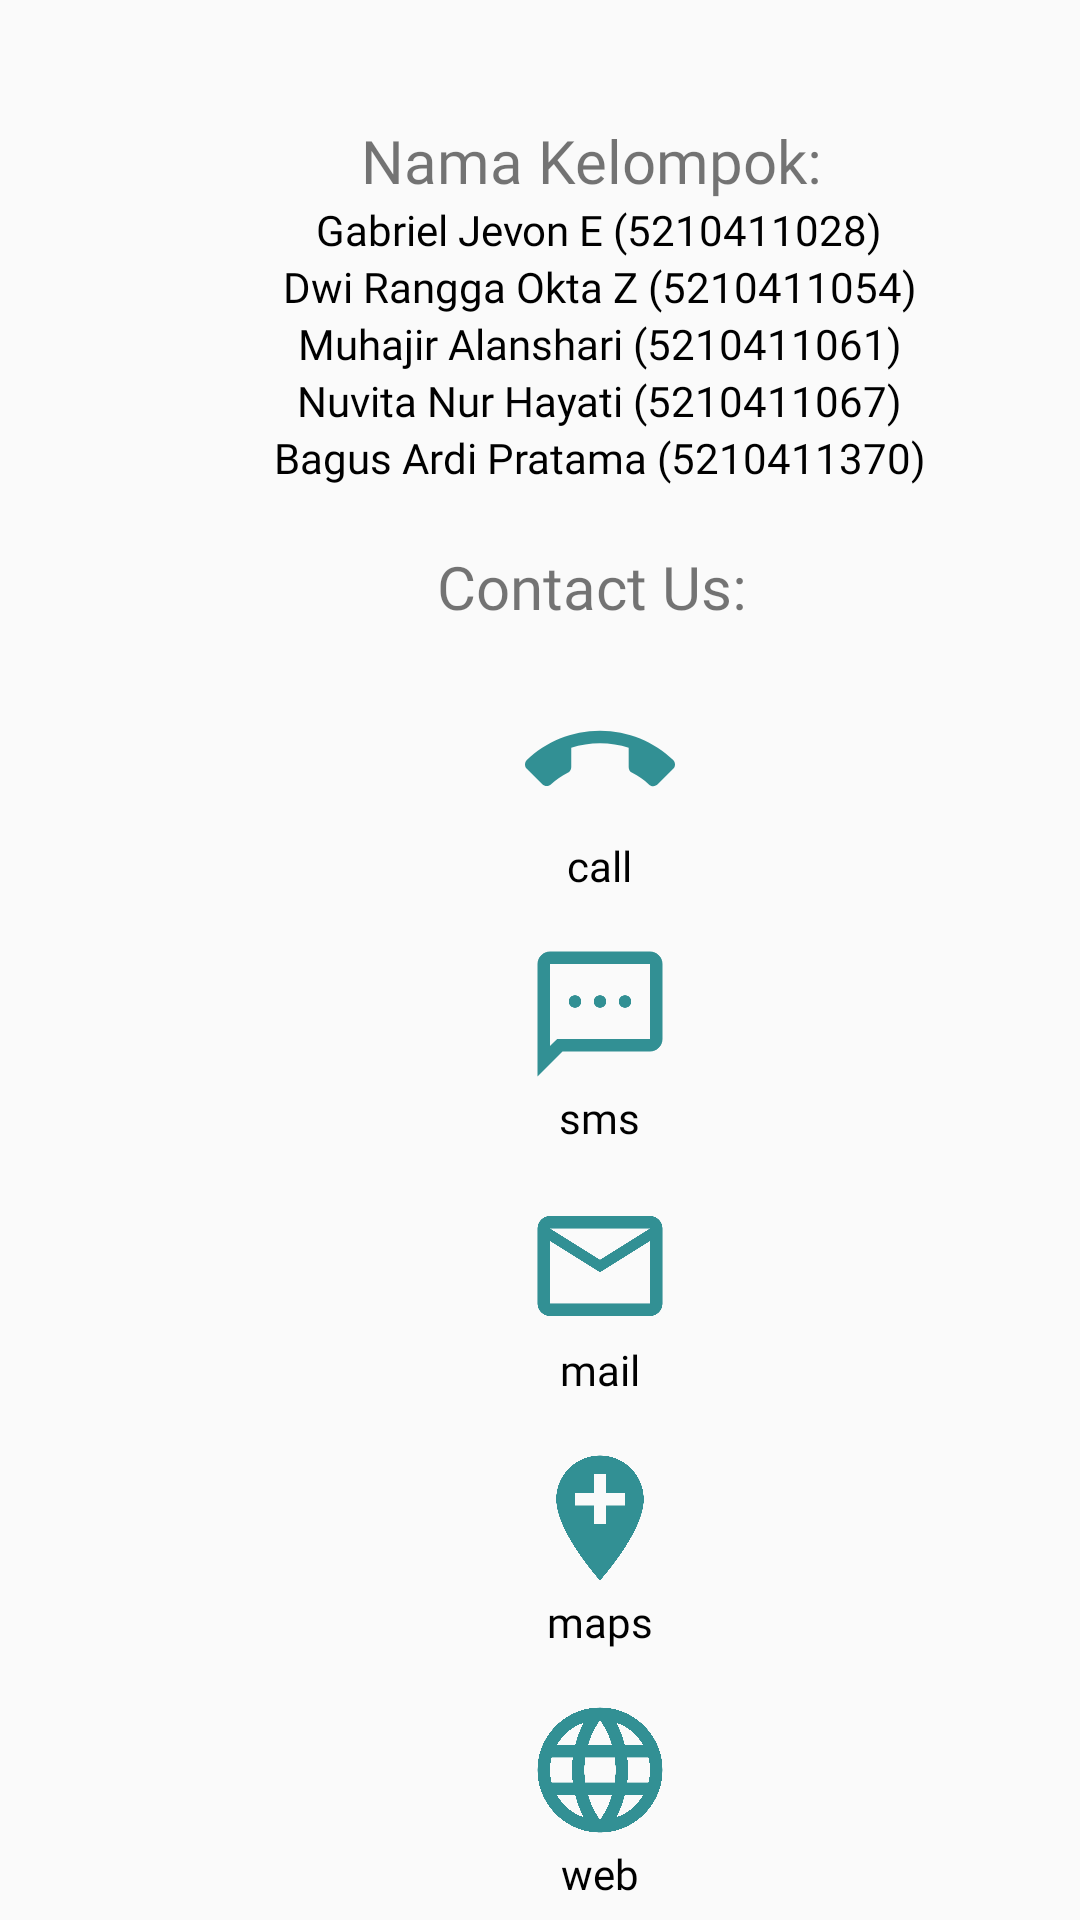

This screen was rendered from an Android layout file. Write that file and the resources it references.
<!-- AndroidManifest.xml: application theme Theme.TMR1 -->
<!-- res/layout/activity_about.xml -->
<?xml version="1.0" encoding="utf-8"?>
<LinearLayout xmlns:android="http://schemas.android.com/apk/res/android"
    xmlns:app="http://schemas.android.com/apk/res-auto"
    android:layout_width="match_parent"
    android:layout_height="match_parent"
    xmlns:tools="http://schemas.android.com/tools"
    tools:context=".About"
    android:background="@color/white_med"
    android:orientation="horizontal"
    android:gravity="top">

    <ImageView
        android:id="@+id/btnBack"
        android:layout_width="40dp"
        android:layout_height="40dp"
        android:src="@drawable/back"/>
    <LinearLayout
        android:layout_width="match_parent"
        android:layout_height="wrap_content"
        android:orientation="vertical"
        android:gravity="center">

        <TextView
            android:layout_width="wrap_content"
            android:layout_height="wrap_content"
            android:text="Nama Kelompok: "
            android:fontFamily="@font/poppins"
            android:textColor="@color/pallet_med"
            android:textSize="20dp"
            android:layout_marginTop="40dp"/>

        <TextView
            android:layout_width="wrap_content"
            android:layout_height="wrap_content"
            android:text="Gabriel Jevon E (5210411028)"
            android:fontFamily="@font/poppins"
            android:textColor="@color/black"/>

        <TextView
            android:layout_width="wrap_content"
            android:layout_height="wrap_content"
            android:text="Dwi Rangga Okta Z (5210411054)"
            android:fontFamily="@font/poppins"
            android:textColor="@color/black"/>

        <TextView
            android:layout_width="wrap_content"
            android:layout_height="wrap_content"
            android:text="Muhajir Alanshari (5210411061)"
            android:fontFamily="@font/poppins"
            android:textColor="@color/black"/>

        <TextView
            android:layout_width="wrap_content"
            android:layout_height="wrap_content"
            android:text="Nuvita Nur Hayati (5210411067)"
            android:fontFamily="@font/poppins"
            android:textColor="@color/black"/>

        <TextView
            android:layout_width="wrap_content"
            android:layout_height="wrap_content"
            android:text="Bagus Ardi Pratama (5210411370)"
            android:fontFamily="@font/poppins"
            android:textColor="@color/black"/>


        <TextView
            android:layout_width="wrap_content"
            android:layout_height="wrap_content"
            android:text="Contact Us: "
            android:fontFamily="@font/poppins"
            android:textColor="@color/pallet_med"
            android:textSize="20dp"
            android:layout_marginTop="20dp"/>

        <ImageView
            android:id="@+id/call"
            android:layout_width="50dp"
            android:layout_height="50dp"
            android:layout_marginTop="20dp"
            app:layout_constraintTop_toBottomOf="@+id/nama"
            android:src="@drawable/call"/>

        <TextView
            android:layout_width="wrap_content"
            android:layout_height="wrap_content"
            android:text="call"
            android:fontFamily="@font/poppins"
            android:textColor="@color/black"/>

        <ImageView
            android:id="@+id/sms"
            android:layout_width="50dp"
            android:layout_height="50dp"
            android:layout_marginTop="15dp"
            android:src="@drawable/sms" />

        <TextView
            android:layout_width="wrap_content"
            android:layout_height="wrap_content"
            android:text="sms"
            android:fontFamily="@font/poppins"
            android:textColor="@color/black"/>

        <ImageView
            android:id="@+id/mail"
            android:layout_width="50dp"
            android:layout_height="50dp"
            android:layout_marginTop="15dp"
            android:src="@drawable/mail"/>

        <TextView
            android:layout_width="wrap_content"
            android:layout_height="wrap_content"
            android:text="mail"
            android:fontFamily="@font/poppins"
            android:textColor="@color/black"/>

        <ImageView
            android:id="@+id/maps"
            android:layout_width="50dp"
            android:layout_height="50dp"
            android:layout_marginTop="15dp"
            android:src="@drawable/maps"/>

        <TextView
            android:layout_width="wrap_content"
            android:layout_height="wrap_content"
            android:text="maps"
            android:fontFamily="@font/poppins"
            android:textColor="@color/black"/>

        <ImageView
            android:id="@+id/website"
            android:layout_width="50dp"
            android:layout_height="50dp"
            android:layout_marginTop="15dp"
            android:src="@drawable/website"/>

        <TextView
            android:layout_width="wrap_content"
            android:layout_height="wrap_content"
            android:text="web"
            android:fontFamily="@font/poppins"
            android:textColor="@color/black"/>


    </LinearLayout>

</LinearLayout>
<!-- resources referenced by this layout -->
<resources>
  <!-- drawable call (drawable) -->
  <vector xmlns:android="http://schemas.android.com/apk/res/android" android:height="24dp" android:tint="#329094" android:viewportHeight="24" android:viewportWidth="24" android:width="24dp">
        
      <path android:fillColor="@android:color/white" android:pathData="M12,9c-1.6,0 -3.15,0.25 -4.6,0.72v3.1c0,0.39 -0.23,0.74 -0.56,0.9 -0.98,0.49 -1.87,1.12 -2.66,1.85 -0.18,0.18 -0.43,0.28 -0.7,0.28 -0.28,0 -0.53,-0.11 -0.71,-0.29L0.29,13.08c-0.18,-0.17 -0.29,-0.42 -0.29,-0.7 0,-0.28 0.11,-0.53 0.29,-0.71C3.34,8.78 7.46,7 12,7s8.66,1.78 11.71,4.67c0.18,0.18 0.29,0.43 0.29,0.71 0,0.28 -0.11,0.53 -0.29,0.71l-2.48,2.48c-0.18,0.18 -0.43,0.29 -0.71,0.29 -0.27,0 -0.52,-0.11 -0.7,-0.28 -0.79,-0.74 -1.69,-1.36 -2.67,-1.85 -0.33,-0.16 -0.56,-0.5 -0.56,-0.9v-3.1C15.15,9.25 13.6,9 12,9z"/>
      
  </vector>
  <!-- drawable mail (drawable) -->
  <vector xmlns:android="http://schemas.android.com/apk/res/android"
      android:width="24dp"
      android:height="24dp"
      android:viewportWidth="960"
      android:viewportHeight="960"
      android:tint="#329094">
    <path
        android:fillColor="@android:color/white"
        android:pathData="M160,800Q127,800 103.5,776.5Q80,753 80,720L80,240Q80,207 103.5,183.5Q127,160 160,160L800,160Q833,160 856.5,183.5Q880,207 880,240L880,720Q880,753 856.5,776.5Q833,800 800,800L160,800ZM480,520L160,320L160,720Q160,720 160,720Q160,720 160,720L800,720Q800,720 800,720Q800,720 800,720L800,320L480,520ZM480,440L800,240L160,240L480,440ZM160,320L160,240L160,240L160,320L160,720Q160,720 160,720Q160,720 160,720L160,720Q160,720 160,720Q160,720 160,720L160,320Z"/>
  </vector>
  <!-- drawable maps (drawable) -->
  <vector xmlns:android="http://schemas.android.com/apk/res/android" android:height="24dp" android:tint="#329094" android:viewportHeight="24" android:viewportWidth="24" android:width="24dp">
        
      <path android:fillColor="@android:color/white" android:pathData="M12,2C8.14,2 5,5.14 5,9c0,5.25 7,13 7,13s7,-7.75 7,-13c0,-3.86 -3.14,-7 -7,-7zM16,10h-3v3h-2v-3L8,10L8,8h3L11,5h2v3h3v2z"/>
      
  </vector>
  <!-- drawable sms (drawable) -->
  <vector xmlns:android="http://schemas.android.com/apk/res/android"
      android:width="24dp"
      android:height="24dp"
      android:viewportWidth="960"
      android:viewportHeight="960"
      android:tint="#329094">
    <path
        android:fillColor="@android:color/white"
        android:pathData="M320,440Q337,440 348.5,428.5Q360,417 360,400Q360,383 348.5,371.5Q337,360 320,360Q303,360 291.5,371.5Q280,383 280,400Q280,417 291.5,428.5Q303,440 320,440ZM480,440Q497,440 508.5,428.5Q520,417 520,400Q520,383 508.5,371.5Q497,360 480,360Q463,360 451.5,371.5Q440,383 440,400Q440,417 451.5,428.5Q463,440 480,440ZM640,440Q657,440 668.5,428.5Q680,417 680,400Q680,383 668.5,371.5Q657,360 640,360Q623,360 611.5,371.5Q600,383 600,400Q600,417 611.5,428.5Q623,440 640,440ZM80,880L80,160Q80,127 103.5,103.5Q127,80 160,80L800,80Q833,80 856.5,103.5Q880,127 880,160L880,640Q880,673 856.5,696.5Q833,720 800,720L240,720L80,880ZM206,640L800,640Q800,640 800,640Q800,640 800,640L800,160Q800,160 800,160Q800,160 800,160L160,160Q160,160 160,160Q160,160 160,160L160,685L206,640ZM160,640L160,640L160,160Q160,160 160,160Q160,160 160,160L160,160Q160,160 160,160Q160,160 160,160L160,640Q160,640 160,640Q160,640 160,640L160,640Z"/>
  </vector>
  <style name="Theme.TMR1" parent="android:Theme.Material.Light.NoActionBar" />
  <!-- not gathered from this repository: default colours our renderer supplied (Android Studio template values) -->
  <color name="black">#FF000000</color>
</resources>
